Dataset: 初赛数据集包含训练集和测试集输入 (GitHub, LDT-von/ihc-virtual-stain). Classes: DAPI, HLA-DR, Vimentin.

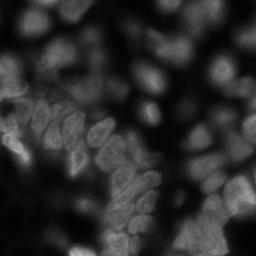
Label: DAPI

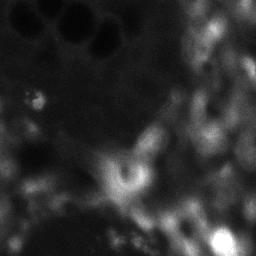
Label: Vimentin

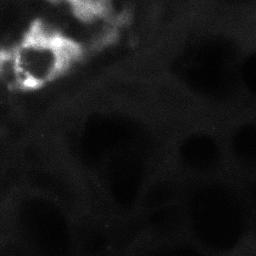
Label: HLA-DR

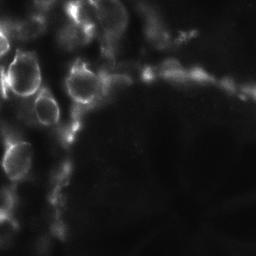
Label: Vimentin

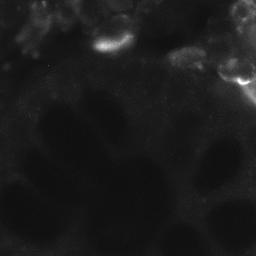
Label: HLA-DR

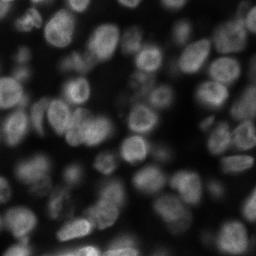
Label: DAPI
